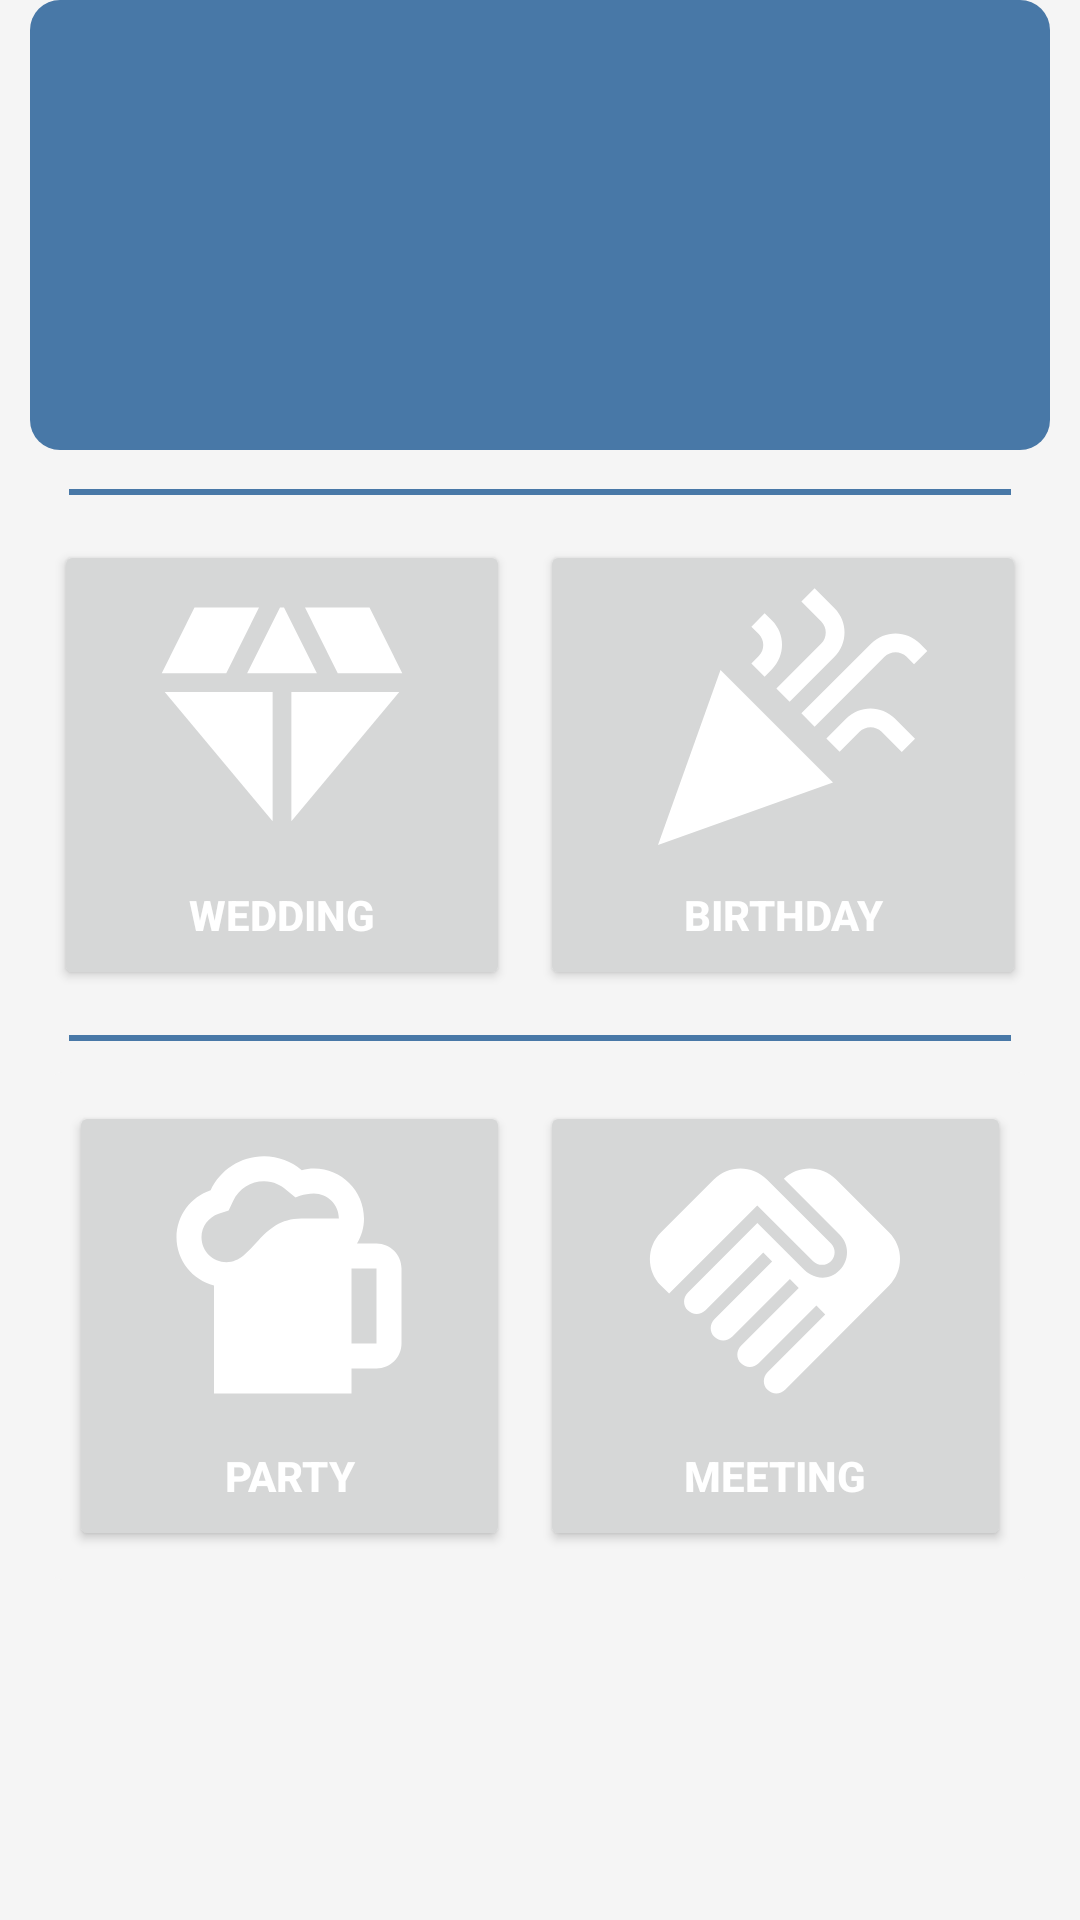

Layout XML and referenced resources for this Android screen:
<!-- AndroidManifest.xml: application theme Theme.EventPlanner -->
<!-- res/layout/fragment_home.xml -->
<?xml version="1.0" encoding="utf-8"?>
<LinearLayout xmlns:android="http://schemas.android.com/apk/res/android"
    xmlns:app="http://schemas.android.com/apk/res-auto"
    android:layout_width="match_parent"
    android:layout_height="match_parent"
    android:background="@color/smoke"
    android:orientation="vertical">
    <ScrollView
        android:layout_width="match_parent"
        android:layout_height="match_parent">
        <LinearLayout
            android:layout_width="match_parent"
            android:layout_height="wrap_content"
            android:orientation="vertical"
            >
            <FrameLayout
                android:layout_width="match_parent"
                android:layout_marginHorizontal="10dp"
                android:background="@drawable/message_shape"
                android:backgroundTint="@color/blue"
                android:padding="3dp"
                android:layout_height="150dp">
                <androidx.viewpager.widget.ViewPager
                    android:id="@+id/viewPager"
                    android:layout_width="match_parent"
                    android:layout_height="match_parent" />
            </FrameLayout>

            
            <LinearLayout
                android:layout_width="match_parent"
                android:layout_height="wrap_content"
                android:layout_marginHorizontal="10dp"
                android:padding="3dp"
                android:orientation="vertical">
                <FrameLayout
                    android:layout_width="match_parent"
                    android:layout_marginHorizontal="10dp"
                    android:layout_marginVertical="10dp"
                    android:background="@color/blue"
                    android:layout_height="2dp">
                </FrameLayout>
                <LinearLayout
                    android:layout_width="match_parent"
                    android:layout_height="wrap_content"
                    android:padding="5dp"
                    android:orientation="horizontal">
                    <Button
                        android:layout_width="match_parent"
                        android:layout_height="150dp"
                        android:layout_marginEnd="10dp"
                        android:layout_weight="1"
                        android:id="@+id/imgButtonWedding"
                        android:drawableTop="@drawable/baseline_diamond_24"
                        android:text="wedding"
                        android:textColor="@color/white"
                        android:textStyle="bold"
                        android:drawableTint="@color/white"
                        android:layout_gravity="center_vertical"
                        app:cornerRadius="20dp"  />

                    <Button
                        android:id="@+id/imgButtonBirthDay"
                        android:layout_width="match_parent"
                        android:layout_height="150dp"
                        android:layout_weight="1"
                        android:drawableTop="@drawable/birth"
                        android:drawableTint="@color/white"
                        android:textStyle="bold"
                        android:textColor="@color/white"
                        android:text="birthday"
                        app:cornerRadius="20dp" />
                </LinearLayout>
                <FrameLayout
                    android:layout_width="match_parent"
                    android:layout_marginHorizontal="10dp"
                    android:layout_marginVertical="10dp"
                    android:background="@color/blue"
                    android:layout_height="2dp">
                </FrameLayout>
                <LinearLayout
                    android:layout_width="match_parent"
                    android:layout_height="wrap_content"
                    android:background="@drawable/message_shape"
                    android:backgroundTint="@color/smoke"
                    android:padding="10dp"
                    android:orientation="horizontal">

                    <Button
                        android:id="@+id/imgButtonParty"
                        android:layout_width="match_parent"
                        android:layout_height="150dp"
                        android:layout_marginEnd="10dp"
                        android:layout_weight="1"
                        android:drawableTop="@drawable/draft"
                        android:drawableTint="@color/white"
                        android:text="party"
                        android:textColor="@color/white"
                        android:textStyle="bold"
                        app:cornerRadius="20dp" />

                    <Button
                        android:id="@+id/imgButtonMeeting"
                        android:layout_width="match_parent"
                        android:layout_height="150dp"
                        android:layout_weight="1"
                        android:drawableTop="@drawable/shake"
                        android:drawableTint="@color/white"
                        android:text="meeting"
                        android:textColor="@color/white"
                        android:textStyle="bold"
                        app:cornerRadius="20dp" />

                </LinearLayout>

            </LinearLayout>
        </LinearLayout>
    </ScrollView>


</LinearLayout>
<!-- resources referenced by this layout -->
<resources>
  <color name="blue">#4878A7</color>
  <color name="smoke">#F5F5F5</color>
  <color name="white">#FFFFFFFF</color>
  <!-- drawable baseline_diamond_24 (drawable) -->
  <vector android:height="100dp" android:tint="#F4D561"
      android:viewportHeight="24" android:viewportWidth="24"
      android:width="100dp" xmlns:android="http://schemas.android.com/apk/res/android">
      <path android:fillColor="@android:color/white" android:pathData="M12.16,3l-0.32,0l-2.63,5.25l5.58,0z"/>
      <path android:fillColor="@android:color/white" android:pathData="M16.46,8.25l5.16,0l-2.62,-5.25l-5.16,0z"/>
      <path android:fillColor="@android:color/white" android:pathData="M21.38,9.75l-8.63,0l0,10.35z"/>
      <path android:fillColor="@android:color/white" android:pathData="M11.25,20.1l0,-10.35l-8.63,0z"/>
      <path android:fillColor="@android:color/white" android:pathData="M7.54,8.25l2.62,-5.25l-5.16,0l-2.62,5.25z"/>
  </vector>
  <!-- drawable draft (drawable) -->
  <vector android:height="100dp" android:tint="#F4D561"
      android:viewportHeight="24" android:viewportWidth="24"
      android:width="100dp" xmlns:android="http://schemas.android.com/apk/res/android">
      <path android:fillColor="@android:color/white" android:pathData="M19,9h-1.56C17.79,8.41 18,7.73 18,7c0,-2.21 -1.79,-4 -4,-4c-0.34,0 -0.66,0.05 -0.98,0.13C12.2,2.45 11.16,2.02 10,2.02c-1.89,0 -3.51,1.11 -4.27,2.71C4.15,5.26 3,6.74 3,8.5c0,1.86 1.28,3.41 3,3.86L6,21h11v-2h2c1.1,0 2,-0.9 2,-2v-6C21,9.9 20.1,9 19,9zM7,10.5c-1.1,0 -2,-0.9 -2,-2c0,-0.85 0.55,-1.6 1.37,-1.88l0.8,-0.27l0.36,-0.76C8,4.62 8.94,4.02 10,4.02c0.79,0 1.39,0.35 1.74,0.65l0.78,0.65c0,0 0.64,-0.32 1.47,-0.32c1.1,0 2,0.9 2,2c0,0 -3,0 -3,0C9.67,7 9.15,10.5 7,10.5zM19,17h-2v-6h2V17z"/>
  </vector>
  <!-- drawable message_shape (drawable) -->
  <?xml version="1.0" encoding="utf-8"?>
  <shape xmlns:android="http://schemas.android.com/apk/res/android"
      android:layout_width="match_parent"
      android:layout_height="match_parent"
      android:shape="rectangle">
      <solid android:color="@color/white"/>
  <corners
      android:topLeftRadius="10dp"
      android:topRightRadius="10dp"
      android:bottomRightRadius="10dp"
      android:bottomLeftRadius="10dp"/>
  
  </shape>
  <!-- drawable shake (drawable) -->
  <vector android:height="100dp" android:tint="#F4D561"
      android:viewportHeight="24" android:viewportWidth="24"
      android:width="100dp" xmlns:android="http://schemas.android.com/apk/res/android">
      <path android:fillColor="@android:color/white" android:pathData="M16.48,10.41c-0.39,0.39 -1.04,0.39 -1.43,0l-4.47,-4.46l-7.05,7.04l-0.66,-0.63c-1.17,-1.17 -1.17,-3.07 0,-4.24l4.24,-4.24c1.17,-1.17 3.07,-1.17 4.24,0L16.48,9C16.87,9.39 16.87,10.02 16.48,10.41zM17.18,8.29c0.78,0.78 0.78,2.05 0,2.83c-1.27,1.27 -2.61,0.22 -2.83,0l-3.76,-3.76l-5.57,5.57c-0.39,0.39 -0.39,1.02 0,1.41c0.39,0.39 1.02,0.39 1.42,0l4.62,-4.62l0.71,0.71l-4.62,4.62c-0.39,0.39 -0.39,1.02 0,1.41c0.39,0.39 1.02,0.39 1.42,0l4.62,-4.62l0.71,0.71l-4.62,4.62c-0.39,0.39 -0.39,1.02 0,1.41c0.39,0.39 1.02,0.39 1.41,0l4.62,-4.62l0.71,0.71l-4.62,4.62c-0.39,0.39 -0.39,1.02 0,1.41c0.39,0.39 1.02,0.39 1.41,0l8.32,-8.34c1.17,-1.17 1.17,-3.07 0,-4.24l-4.24,-4.24c-1.15,-1.15 -3.01,-1.17 -4.18,-0.06L17.18,8.29z"/>
  </vector>
  <style name="Theme.EventPlanner" parent="Theme.MaterialComponents.DayNight.NoActionBar">
          
          <item name="colorPrimary">@color/blue</item>
          <item name="colorPrimaryVariant">@color/blue</item>
          <item name="colorOnPrimary">@color/blue</item>
          
          <item name="colorSecondary">@color/teal_200</item>
          <item name="colorSecondaryVariant">@color/teal_700</item>
          <item name="colorOnSecondary">@color/black</item>
          
          <item name="android:statusBarColor">?attr/colorPrimaryVariant</item>
          
      </style>
  <color name="teal_200">#FF03DAC5</color>
  <color name="teal_700">#FF018786</color>
  <color name="black">#FF000000</color>
</resources>
